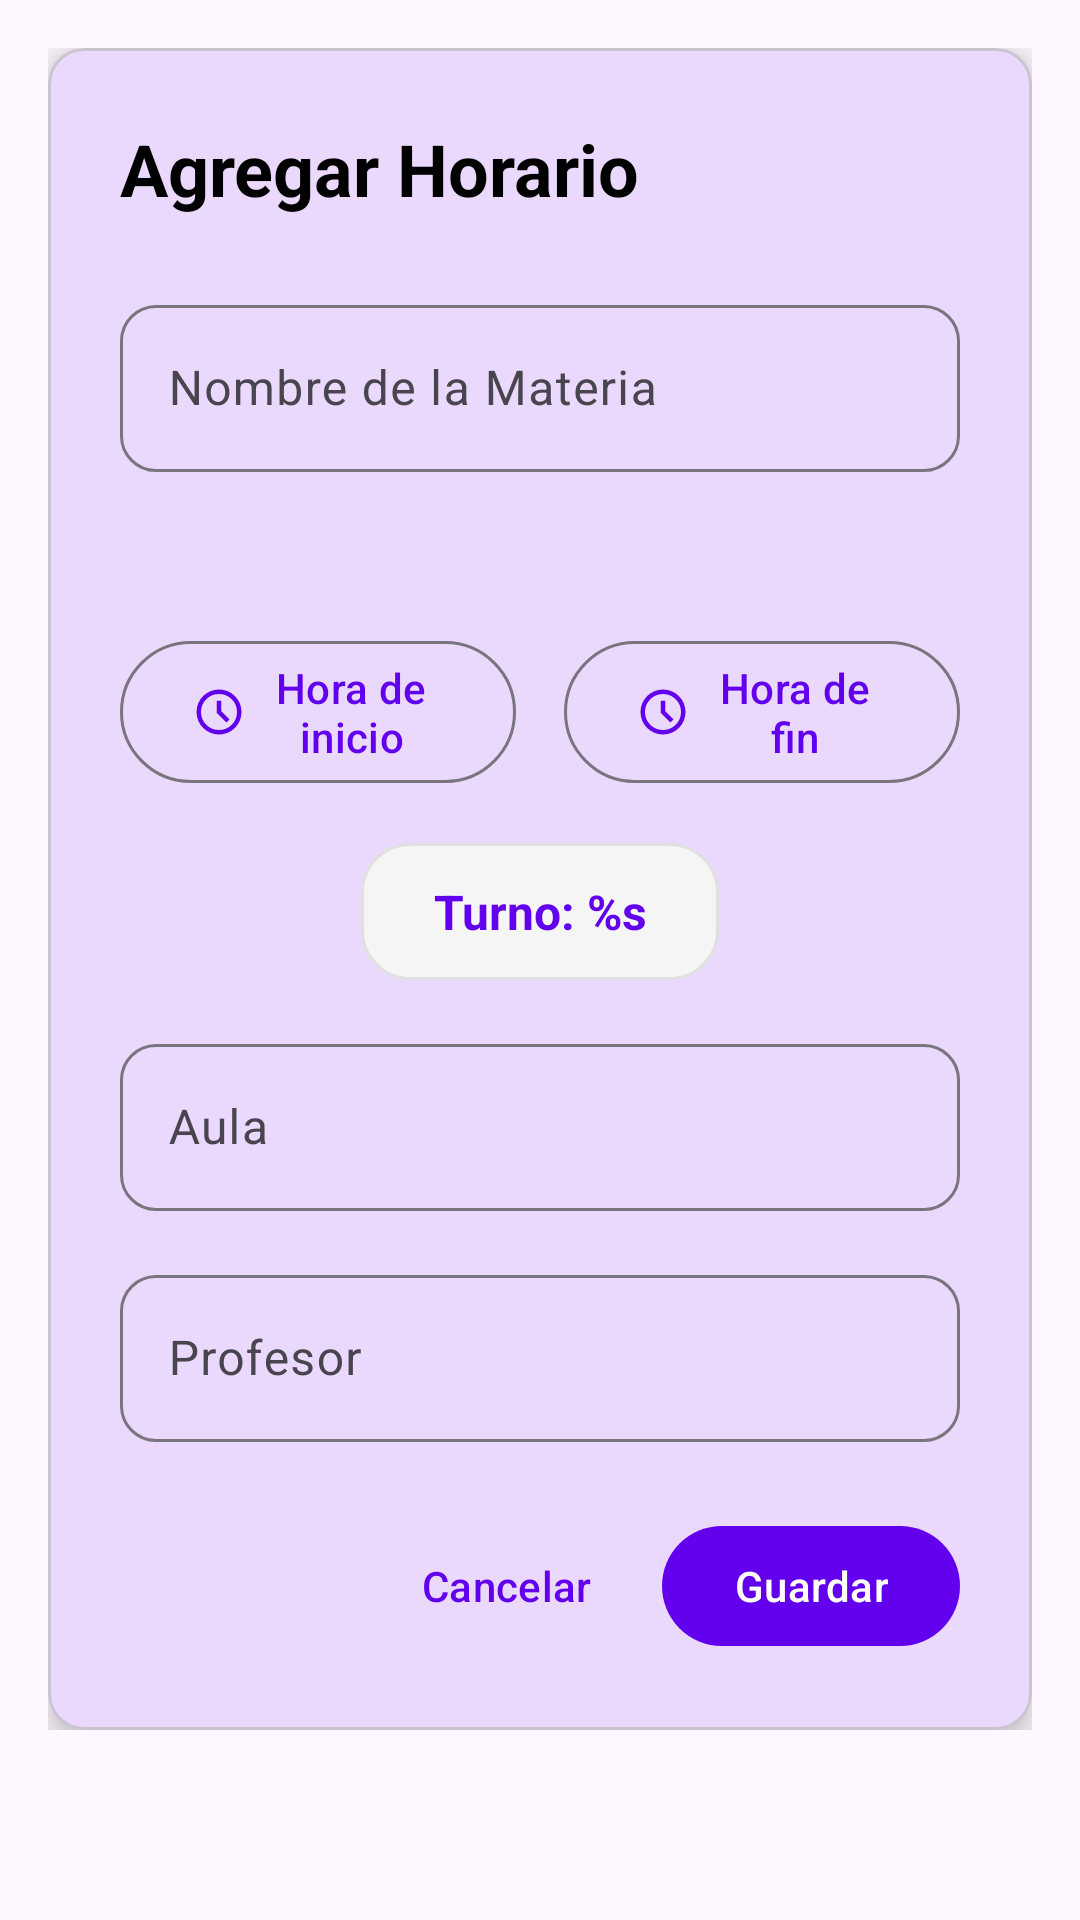

The Android layout XML behind this screen, and the referenced resources:
<!-- AndroidManifest.xml: application theme Theme.EstuGuia -->
<!-- res/layout/fragment_add_schedule.xml -->
<?xml version="1.0" encoding="utf-8"?>
<ScrollView xmlns:android="http://schemas.android.com/apk/res/android"
    xmlns:app="http://schemas.android.com/apk/res-auto"
    android:layout_width="match_parent"
    android:layout_height="match_parent"
    android:padding="16dp"
    android:background="@drawable/background_gradient">

    <LinearLayout
        android:layout_width="match_parent"
        android:layout_height="wrap_content"
        android:orientation="vertical">

        
        <com.google.android.material.card.MaterialCardView
            android:layout_width="match_parent"
            android:layout_height="wrap_content"
            app:cardCornerRadius="12dp"
            app:cardElevation="8dp">

            <LinearLayout
                android:layout_width="match_parent"
                android:layout_height="wrap_content"
                android:orientation="vertical"
                android:padding="24dp">

                <TextView
                    android:layout_width="match_parent"
                    android:layout_height="wrap_content"
                    android:text="@string/add_schedule"
                    android:textSize="24sp"
                    android:textStyle="bold"
                    android:textColor="@color/black"
                    android:layout_marginBottom="24dp" />

                
                <com.google.android.material.textfield.TextInputLayout
                    android:id="@+id/textInputCourseName"
                    style="@style/Widget.Material3.TextInputLayout.OutlinedBox"
                    android:layout_width="match_parent"
                    android:layout_height="wrap_content"
                    android:layout_marginBottom="16dp"
                    app:boxCornerRadiusBottomEnd="12dp"
                    app:boxCornerRadiusBottomStart="12dp"
                    app:boxCornerRadiusTopEnd="12dp"
                    app:boxCornerRadiusTopStart="12dp"
                    app:errorEnabled="true">

                    <com.google.android.material.textfield.TextInputEditText
                        android:id="@+id/editTextCourseName"
                        android:layout_width="match_parent"
                        android:layout_height="wrap_content"
                        android:hint="@string/course_name"
                        android:inputType="textCapWords"
                        android:maxLines="1" />

                </com.google.android.material.textfield.TextInputLayout>

                
                <com.google.android.material.textfield.TextInputLayout
                    style="@style/Widget.Material3.TextInputLayout.OutlinedBox"
                    android:layout_width="match_parent"
                    android:layout_height="wrap_content"
                    android:layout_marginBottom="16dp"
                    app:boxCornerRadiusBottomEnd="12dp"
                    app:boxCornerRadiusBottomStart="12dp"
                    app:boxCornerRadiusTopEnd="12dp"
                    app:boxCornerRadiusTopStart="12dp">

                    <androidx.appcompat.widget.AppCompatSpinner
                        android:id="@+id/spinnerDay"
                        android:layout_width="match_parent"
                        android:layout_height="wrap_content"
                        android:background="@android:color/transparent" />

                </com.google.android.material.textfield.TextInputLayout>

                
                <LinearLayout
                    android:layout_width="match_parent"
                    android:layout_height="wrap_content"
                    android:orientation="horizontal"
                    android:layout_marginBottom="16dp">

                    
                    <com.google.android.material.button.MaterialButton
                        android:id="@+id/buttonStartTime"
                        style="@style/Widget.Material3.Button.OutlinedButton"
                        android:layout_width="0dp"
                        android:layout_height="wrap_content"
                        android:layout_weight="1"
                        android:layout_marginEnd="8dp"
                        android:text="@string/start_time"
                        app:icon="@drawable/ic_schedule" />

                    
                    <com.google.android.material.button.MaterialButton
                        android:id="@+id/buttonEndTime"
                        style="@style/Widget.Material3.Button.OutlinedButton"
                        android:layout_width="0dp"
                        android:layout_height="wrap_content"
                        android:layout_weight="1"
                        android:layout_marginStart="8dp"
                        android:text="@string/end_time"
                        app:icon="@drawable/ic_schedule" />

                </LinearLayout>

                
                <TextView
                    android:id="@+id/textTurnDisplay"
                    android:layout_width="wrap_content"
                    android:layout_height="wrap_content"
                    android:layout_gravity="center_horizontal"
                    android:layout_marginBottom="16dp"
                    android:text="@string/turn_display"
                    android:textSize="16sp"
                    android:textStyle="bold"
                    android:textColor="@color/purple_500"
                    android:gravity="center"
                    android:background="@drawable/rounded_chip"
                    android:paddingVertical="12dp"
                    android:paddingHorizontal="24dp" />

                
                <com.google.android.material.textfield.TextInputLayout
                    style="@style/Widget.Material3.TextInputLayout.OutlinedBox"
                    android:layout_width="match_parent"
                    android:layout_height="wrap_content"
                    android:layout_marginBottom="16dp"
                    app:boxCornerRadiusBottomEnd="12dp"
                    app:boxCornerRadiusBottomStart="12dp"
                    app:boxCornerRadiusTopEnd="12dp"
                    app:boxCornerRadiusTopStart="12dp">

                    <com.google.android.material.textfield.TextInputEditText
                        android:id="@+id/editTextClassroom"
                        android:layout_width="match_parent"
                        android:layout_height="wrap_content"
                        android:hint="@string/classroom"
                        android:inputType="text"
                        android:maxLines="1" />

                </com.google.android.material.textfield.TextInputLayout>

                
                <com.google.android.material.textfield.TextInputLayout
                    style="@style/Widget.Material3.TextInputLayout.OutlinedBox"
                    android:layout_width="match_parent"
                    android:layout_height="wrap_content"
                    android:layout_marginBottom="24dp"
                    app:boxCornerRadiusBottomEnd="12dp"
                    app:boxCornerRadiusBottomStart="12dp"
                    app:boxCornerRadiusTopEnd="12dp"
                    app:boxCornerRadiusTopStart="12dp">

                    <com.google.android.material.textfield.TextInputEditText
                        android:id="@+id/editTextProfessor"
                        android:layout_width="match_parent"
                        android:layout_height="wrap_content"
                        android:hint="@string/professor"
                        android:inputType="textCapWords"
                        android:maxLines="1" />

                </com.google.android.material.textfield.TextInputLayout>

                
                <LinearLayout
                    android:layout_width="match_parent"
                    android:layout_height="wrap_content"
                    android:orientation="horizontal"
                    android:gravity="end">

                    <com.google.android.material.button.MaterialButton
                        android:id="@+id/buttonCancel"
                        style="@style/Widget.Material3.Button.TextButton"
                        android:layout_width="wrap_content"
                        android:layout_height="wrap_content"
                        android:text="@string/cancel"
                        android:layout_marginEnd="8dp" />

                    <com.google.android.material.button.MaterialButton
                        android:id="@+id/buttonSave"
                        style="@style/Widget.Material3.Button"
                        android:layout_width="wrap_content"
                        android:layout_height="wrap_content"
                        android:text="@string/save" />

                </LinearLayout>

            </LinearLayout>

        </com.google.android.material.card.MaterialCardView>

    </LinearLayout>

</ScrollView>
<!-- resources referenced by this layout -->
<resources>
  <color name="black">#FF000000</color>
  <color name="purple_500">#FF6200EE</color>
  <!-- drawable ic_schedule (drawable) -->
  <vector xmlns:android="http://schemas.android.com/apk/res/android"
      android:width="24dp"
      android:height="24dp"
      android:viewportWidth="960"
      android:viewportHeight="960">
    <path
        android:pathData="m612,668 l56,-56 -148,-148v-184h-80v216l172,172ZM480,880q-83,0 -156,-31.5T197,763q-54,-54 -85.5,-127T80,480q0,-83 31.5,-156T197,197q54,-54 127,-85.5T480,80q83,0 156,31.5T763,197q54,54 85.5,127T880,480q0,83 -31.5,156T763,763q-54,54 -127,85.5T480,880ZM480,480ZM480,800q133,0 226.5,-93.5T800,480q0,-133 -93.5,-226.5T480,160q-133,0 -226.5,93.5T160,480q0,133 93.5,226.5T480,800Z"
        android:fillColor="@color/purple_700"/>
  </vector>
  <!-- drawable rounded_chip (drawable) -->
  <?xml version="1.0" encoding="utf-8"?>
  <shape xmlns:android="http://schemas.android.com/apk/res/android">
      <solid android:color="@color/gray_100" />
      <corners android:radius="16dp" />
      <stroke
          android:width="1dp"
          android:color="@color/gray_300" />
  </shape>
  <string name="add_schedule">Agregar Horario</string>
  <string name="cancel">Cancelar</string>
  <string name="classroom">Aula</string>
  <string name="course_name">Nombre de la Materia</string>
  <string name="end_time">Hora de fin</string>
  <string name="professor" tools:ignore="Typos">Profesor</string>
  <string name="save">Guardar</string>
  <string name="start_time">Hora de inicio</string>
  <string name="turn_display">Turno: %s</string>
  <style name="Theme.EstuGuia" parent="Theme.Material3.DayNight.NoActionBar">
          <item name="colorPrimary">@color/purple_500</item>
          <item name="colorPrimaryVariant">@color/purple_700</item>
          <item name="colorOnPrimary">@color/white</item>
  
          <item name="colorSecondary">@color/teal_200</item>
          <item name="colorSecondaryVariant">@color/teal_700</item>
          <item name="colorOnSecondary">@color/black</item>
  
          <item name="android:windowBackground">?attr/colorSurface</item>
          <item name="android:statusBarColor">?attr/colorPrimary</item>
  
          <item name="materialButtonStyle">@style/Widget.Material3.Button</item>
          <item name="textInputStyle">@style/Widget.Material3.TextInputLayout.OutlinedBox</item>
  
          <item name="android:autofilledHighlight">@android:color/transparent</item>
  
          <item name="colorControlNormal">@color/white</item>
          <item name="actionMenuTextColor">@color/white</item>
      </style>
  <color name="purple_700">#FF3700B3</color>
  <color name="gray_100">#F5F5F5</color>
  <color name="gray_300">#E0E0E0</color>
  <color name="white">#FFFFFFFF</color>
  <color name="teal_200">#FF03DAC5</color>
  <color name="teal_700">#FF018786</color>
</resources>
